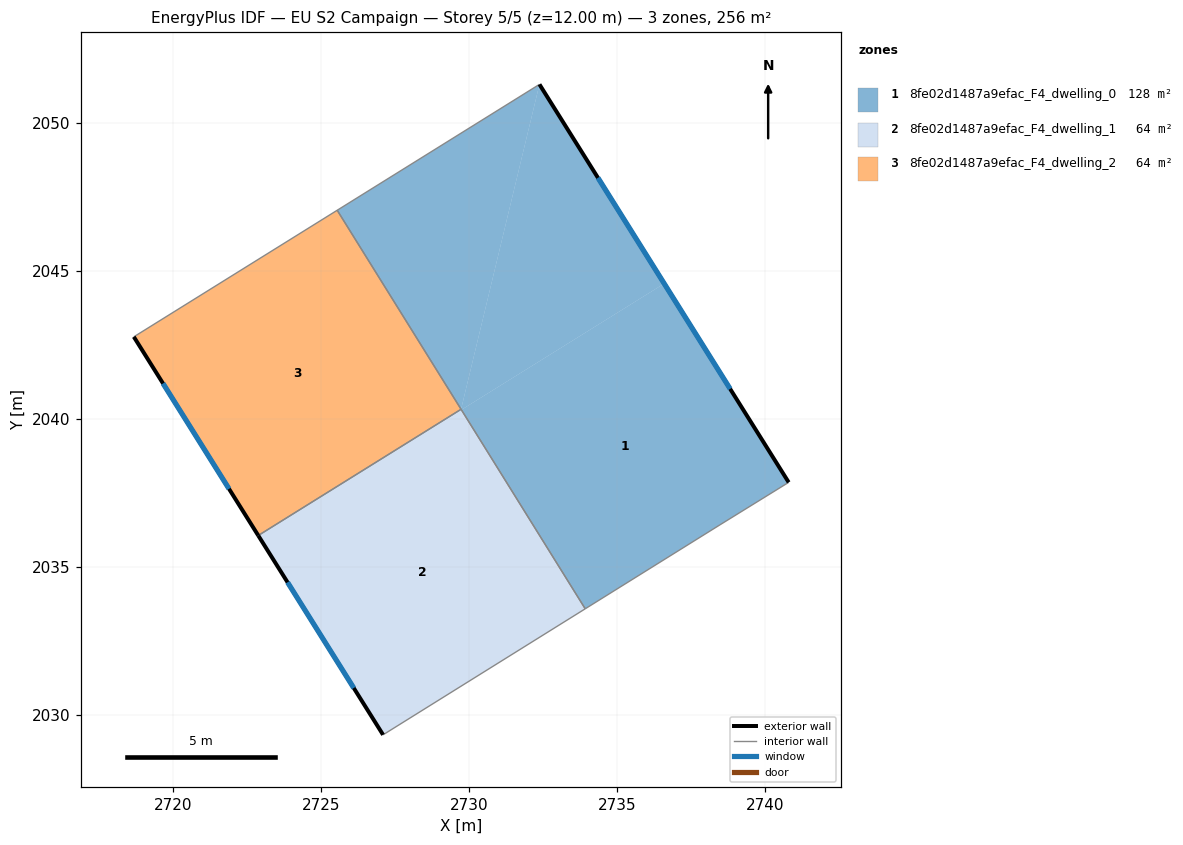
=== STOREY PLAN SPEC (per zone: floor XY polygon, exterior-wall plan segments, windows/doors) ===
zone 1: 8fe02d1487a9efac_F4_dwelling_0  (127.9 m²)
  floor: (2732.38, 2051.30) (2736.59, 2044.57) (2729.74, 2040.31) (2729.73, 2040.33)
  floor: (2736.59, 2044.57) (2740.79, 2037.86) (2738.47, 2036.43) (2733.92, 2033.59) (2729.74, 2040.31)
  floor: (2732.38, 2051.30) (2729.73, 2040.33) (2725.54, 2047.05)
  exterior wall: (2740.79, 2037.86) – (2732.38, 2051.30)  [15.9 m]
    window: (2738.82, 2041.02) – (2734.35, 2048.14)  [13.4 m²]
  interior walls: 5
zone 2: 8fe02d1487a9efac_F4_dwelling_1  (63.9 m²)
  floor: (2729.73, 2040.33) (2733.92, 2033.59) (2727.09, 2029.33) (2722.88, 2036.06)
  exterior wall: (2722.88, 2036.06) – (2727.09, 2029.33)  [7.9 m]
    window: (2723.87, 2034.48) – (2726.10, 2030.91)  [6.7 m²]
  interior walls: 3
zone 3: 8fe02d1487a9efac_F4_dwelling_2  (63.9 m²)
  floor: (2725.54, 2047.05) (2729.73, 2040.33) (2722.88, 2036.06) (2718.68, 2042.77)
  exterior wall: (2718.68, 2042.77) – (2722.88, 2036.06)  [7.9 m]
    window: (2719.66, 2041.20) – (2721.89, 2037.64)  [6.7 m²]
  interior walls: 3

=== DERIVED (storey summary) ===
Building: EU S2 Campaign
Storey: 5 of 5  (floor level z = 12.00 m)
Storey gross floor area: 255.8 m²
Zones on this storey: 3
  - 8fe02d1487a9efac_F4_dwelling_0: floor 127.9 m²; exterior wall 15.9 m (47.6 m²); 1 window(s) 13.4 m²; WWR 28.1%
  - 8fe02d1487a9efac_F4_dwelling_1: floor 63.9 m²; exterior wall 7.9 m (23.8 m²); 1 window(s) 6.7 m²; WWR 28.1%
  - 8fe02d1487a9efac_F4_dwelling_2: floor 63.9 m²; exterior wall 7.9 m (23.8 m²); 1 window(s) 6.7 m²; WWR 28.1%
Zone adjacency (shared interzone walls):
  - 8fe02d1487a9efac_F4_dwelling_0 ↔ 8fe02d1487a9efac_F4_dwelling_1
  - 8fe02d1487a9efac_F4_dwelling_0 ↔ 8fe02d1487a9efac_F4_dwelling_2
  - 8fe02d1487a9efac_F4_dwelling_1 ↔ 8fe02d1487a9efac_F4_dwelling_2